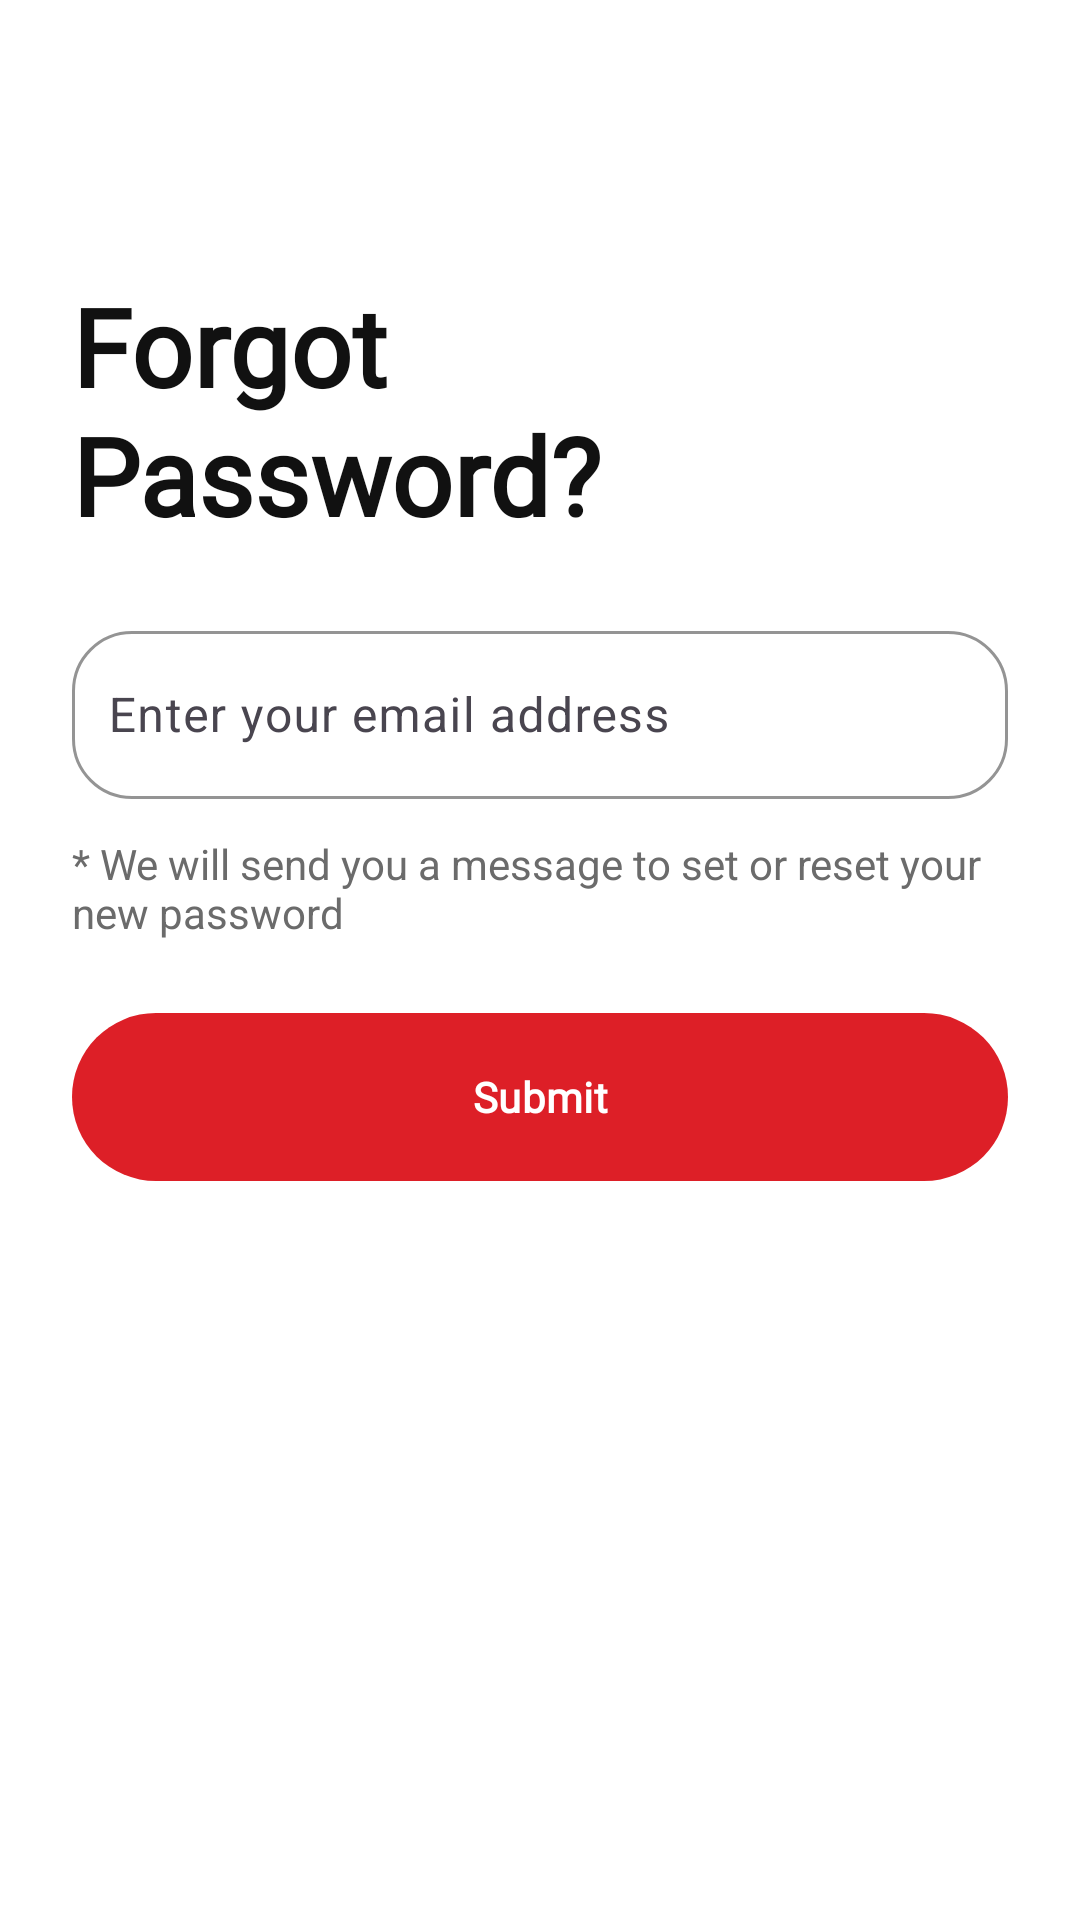

Android layout source for this screen:
<!-- AndroidManifest.xml: application theme Theme.ElberParts -->
<!-- res/layout/fragment_forgot_password.xml -->
<?xml version="1.0" encoding="utf-8"?>
<androidx.constraintlayout.widget.ConstraintLayout
    xmlns:android="http://schemas.android.com/apk/res/android"
    xmlns:app="http://schemas.android.com/apk/res-auto"
    android:layout_width="match_parent"
    android:layout_height="match_parent"
    android:paddingStart="24dp"
    android:paddingEnd="24dp"
    android:background="@color/white">

    
    <TextView
        android:id="@+id/tvTitle"
        style="@style/LoginTitle"
        android:text="@string/forgot_title"
        android:layout_width="0dp"
        android:layout_height="wrap_content"
        android:includeFontPadding="false"
        android:layout_marginTop="96dp"
        app:layout_constraintTop_toTopOf="parent"
        app:layout_constraintStart_toStartOf="parent"
        app:layout_constraintEnd_toEndOf="parent"/>

    
    <com.google.android.material.textfield.TextInputLayout
        android:id="@+id/tilEmail"
        style="@style/Widget.Elber.TextInputLayout"
        android:layout_width="0dp"
        android:layout_height="wrap_content"
        android:layout_marginTop="24dp"
        app:startIconDrawable="@drawable/ic_user_24"
        app:hintEnabled="true"
        app:boxStrokeWidth="1dp"
        app:boxStrokeWidthFocused="2dp"
        app:layout_constraintTop_toBottomOf="@id/tvTitle"
        app:layout_constraintStart_toStartOf="parent"
        app:layout_constraintEnd_toEndOf="parent">

        <com.google.android.material.textfield.TextInputEditText
            android:id="@+id/etEmail"
            android:layout_width="match_parent"
            android:layout_height="56dp"
            android:hint="@string/fp_email_hint"
            android:inputType="textEmailAddress"
            android:paddingStart="12dp"
            android:paddingEnd="12dp"
            android:textColor="@color/text_primary"
            android:textColorHint="@color/text_secondary"/>
    </com.google.android.material.textfield.TextInputLayout>

    
    <TextView
        android:id="@+id/tvNote"
        android:layout_width="0dp"
        android:layout_height="wrap_content"
        android:text="@string/fp_note"
        android:textColor="@color/text_secondary"
        android:layout_marginTop="12dp"
        app:layout_constraintTop_toBottomOf="@id/tilEmail"
        app:layout_constraintStart_toStartOf="parent"
        app:layout_constraintEnd_toEndOf="parent"/>

    
    <com.google.android.material.button.MaterialButton
        android:id="@+id/btnSubmit"
        style="@style/Widget.Elber.Button.Primary"
        android:layout_width="0dp"
        android:layout_height="56dp"
        android:text="@string/submit"
        android:layout_marginTop="24dp"
        app:layout_constraintTop_toBottomOf="@id/tvNote"
        app:layout_constraintStart_toStartOf="parent"
        app:layout_constraintEnd_toEndOf="parent"/>

</androidx.constraintlayout.widget.ConstraintLayout>
<!-- resources referenced by this layout -->
<resources>
  <color name="text_primary">#111111</color>
  <color name="text_secondary">#6B6B6B</color>
  <color name="white">#FFFFFF</color>
  <string name="forgot_title">Forgot\nPassword?</string>
  <string name="fp_email_hint">Enter your email address</string>
  <string name="fp_note">* We will send you a message to set or reset your new password</string>
  <string name="submit">Submit</string>
  <style name="LoginTitle">
          <item name="android:fontFamily">@font/poppins</item>
          <item name="android:textStyle">bold</item>
          <item name="android:textSize">36sp</item>
          <item name="android:lineHeight" tools:targetApi="28">43sp</item>
          <item name="android:textColor">@color/text_primary</item>
      </style>
  <style name="Widget.Elber.Button.Primary" parent="Widget.Material3.Button">
          <item name="backgroundTint">@color/brand</item>
          <item name="android:textColor">@color/white</item>
          <item name="android:fontFamily">@font/poppins</item>
          <item name="android:textStyle">bold</item>
          <item name="android:insetLeft">0dp</item>
          <item name="android:insetRight">0dp</item>
          <item name="android:insetTop">0dp</item>
          <item name="android:insetBottom">0dp</item>
          <item name="shapeAppearance">@style/ShapeAppearance.Elber.Button.Pill</item>
      </style>
  <style name="Widget.Elber.TextInputLayout" parent="Widget.Material3.TextInputLayout.OutlinedBox">
          <item name="boxStrokeColor">@color/text_secondary</item>
          <item name="boxBackgroundColor">@color/white</item>
          <item name="hintTextColor">@color/text_secondary</item>
          <item name="android:fontFamily">@font/poppins</item>
          
          <item name="shapeAppearance">@style/ShapeAppearance.Elber.OutlinedField</item>
      </style>
  <style name="Theme.ElberParts" parent="Theme.Material3.DayNight.NoActionBar">
          <item name="android:statusBarColor">@color/brand</item>
          <item name="android:navigationBarColor">@color/brand</item>
          <item name="android:windowBackground">@color/brand</item>
      </style>
  <color name="brand">#DD1F27</color>
  <style name="ShapeAppearance.Elber.Button.Pill" parent="">
          <item name="cornerFamily">rounded</item>
          <item name="cornerSize">28dp</item>
      </style>
  <style name="ShapeAppearance.Elber.OutlinedField" parent="">
          <item name="cornerFamily">rounded</item>
          <item name="cornerSize">20dp</item>
      </style>
</resources>
